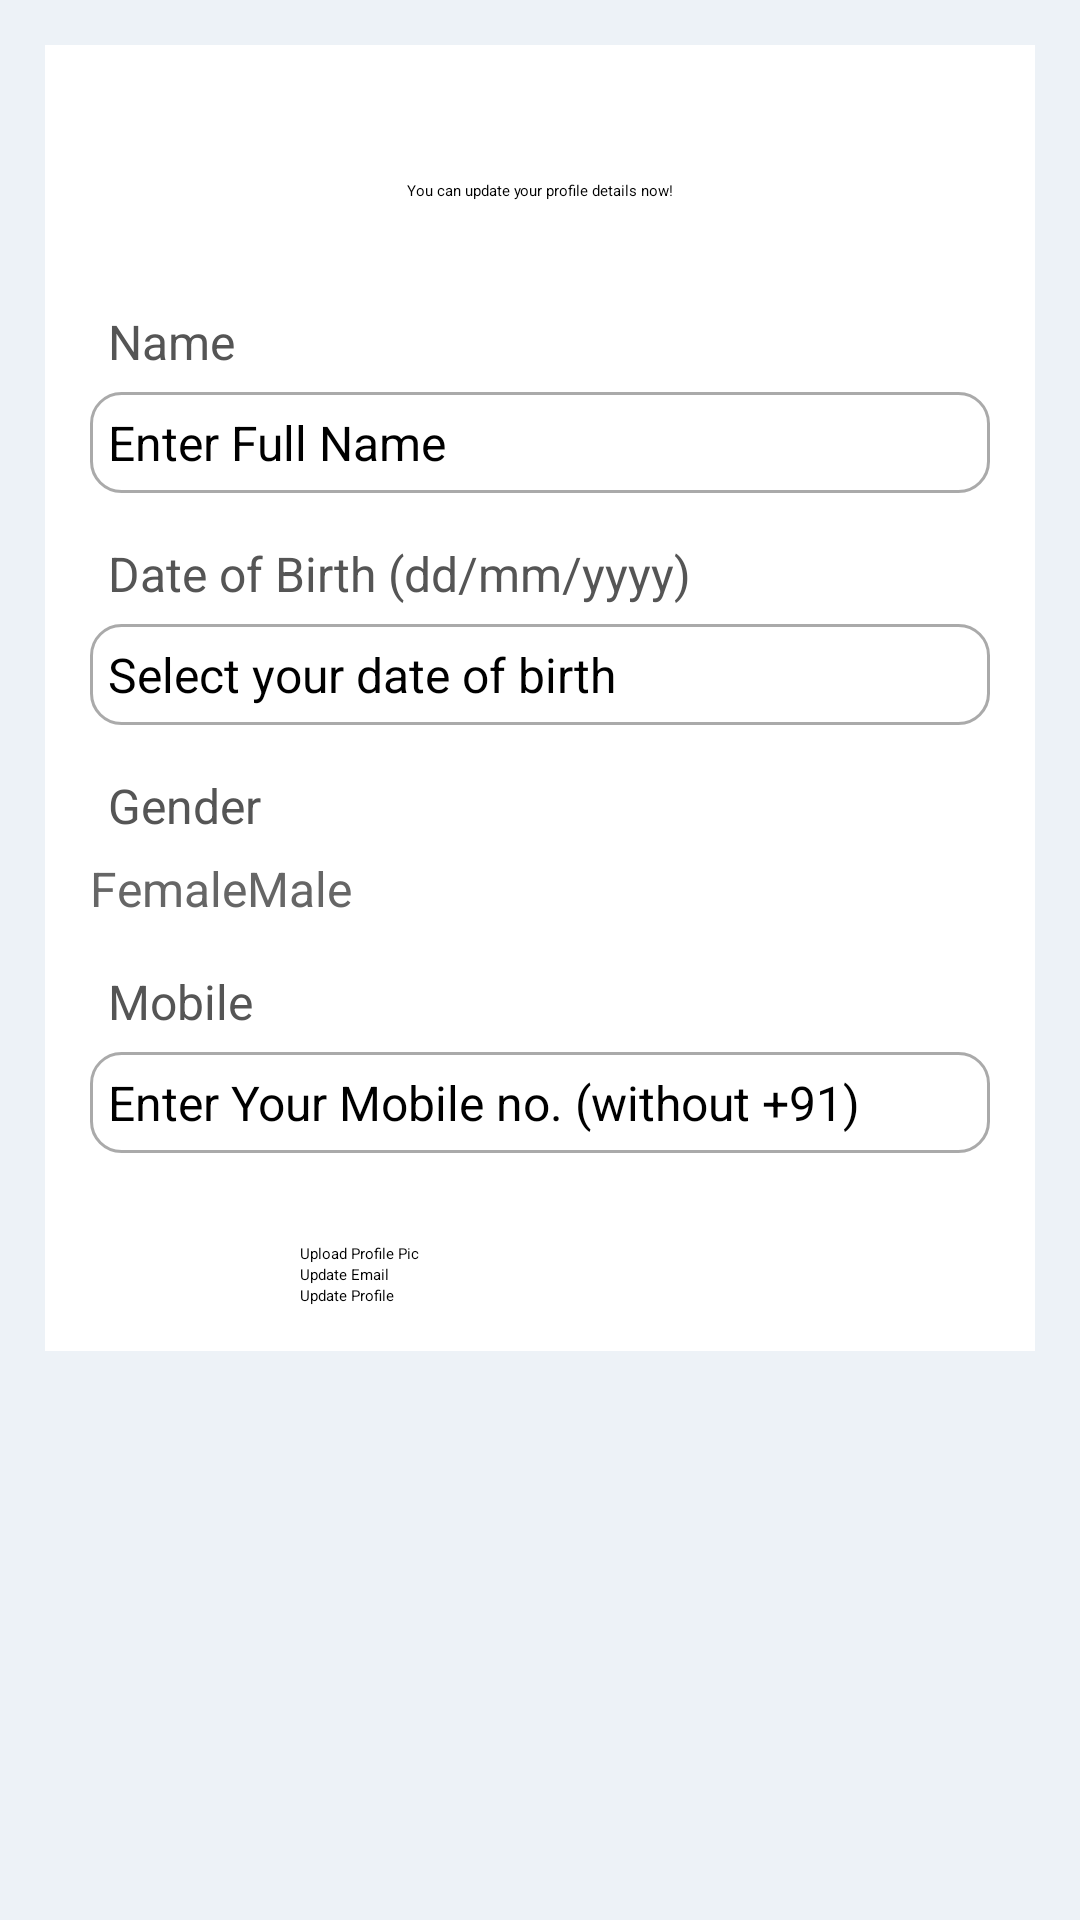

Layout XML and referenced resources for this Android screen:
<!-- AndroidManifest.xml: application theme Theme.FinanceTracker -->
<!-- res/layout/activity_update_profile.xml -->
<?xml version="1.0" encoding="utf-8"?>
<ScrollView xmlns:android="http://schemas.android.com/apk/res/android"
    xmlns:app="http://schemas.android.com/apk/res-auto"
    xmlns:tools="http://schemas.android.com/tools"
    android:layout_width="match_parent"
    android:layout_height="match_parent"
    tools:context=".UpdateProfileActivity"
    android:background="@color/light_grey">

    <RelativeLayout
        android:layout_width="match_parent"
        android:layout_height="wrap_content"
        android:padding="15dp"
        android:layout_margin="15dp"
        android:background="@color/white">

        <TextView
            android:layout_width="match_parent"
            android:layout_height="wrap_content"
            android:id="@+id/textView_update_profile_head"
            android:layout_marginTop="30dp"
            android:text="You can update your profile details now!"
            android:textAlignment="center"
            android:textAppearance="@style/TextAppearance.AppCompat.Headline"/>

        <TextView
            android:layout_width="match_parent"
            android:layout_height="wrap_content"
            android:id="@+id/textView_update_profile_name"
            android:layout_below="@id/textView_update_profile_head"
            android:text="Name"
            android:layout_marginTop="30dp"
            android:padding="6dp"
            android:textSize="16sp"
            android:textColor="#555555"/>

        <EditText
            android:layout_width="match_parent"
            android:layout_height="wrap_content"
            android:id="@+id/editText_update_profile_name"
            android:layout_below="@id/textView_update_profile_name"
            android:background="@drawable/border"
            android:inputType="textPersonName"
            android:padding="6dp"
            android:textSize="16sp"
            android:hint="Enter Full Name"/>

        <TextView
            android:layout_width="match_parent"
            android:layout_height="wrap_content"
            android:id="@+id/textView_update_profile_dob"
            android:layout_below="@id/editText_update_profile_name"
            android:text="Date of Birth (dd/mm/yyyy)"
            android:layout_marginTop="10dp"
            android:padding="6dp"
            android:textSize="16sp"
            android:textColor="#555555"/>

        <EditText
            android:layout_width="match_parent"
            android:layout_height="wrap_content"
            android:id="@+id/editText_update_profile_dob"
            android:layout_below="@id/textView_update_profile_dob"
            android:background="@drawable/border"
            android:inputType="date"
            android:padding="6dp"
            android:focusable="false"
            android:textSize="16sp"
            android:hint="Select your date of birth"/>

        <TextView
            android:layout_width="match_parent"
            android:layout_height="wrap_content"
            android:id="@+id/textView_update_profile_gender"
            android:layout_below="@id/editText_update_profile_dob"
            android:text="Gender"
            android:layout_marginTop="10dp"
            android:padding="6dp"
            android:textSize="16sp"
            android:textColor="#555555"/>

        <RadioGroup
            android:layout_width="match_parent"
            android:layout_height="wrap_content"
            android:id="@+id/radio_group_update_gender"
            android:layout_below="@+id/textView_update_profile_gender"
            android:orientation="horizontal">

            <RadioButton
                android:layout_width="wrap_content"
                android:layout_height="wrap_content"
                android:id="@+id/radio_female"
                android:text="Female"
                android:textSize="16sp"
                android:textColor="#666666"/>

            <RadioButton
                android:layout_width="wrap_content"
                android:layout_height="wrap_content"
                android:id="@+id/radio_male"
                android:text="Male"
                android:textSize="16sp"
                android:textColor="#666666"/>

        </RadioGroup>

        <TextView
            android:layout_width="match_parent"
            android:layout_height="wrap_content"
            android:id="@+id/textView_update_profile_mobile"
            android:layout_below="@id/radio_group_update_gender"
            android:text="Mobile"
            android:layout_marginTop="10dp"
            android:padding="6dp"
            android:textSize="16sp"
            android:textColor="#555555"/>

        <EditText
            android:layout_width="match_parent"
            android:layout_height="wrap_content"
            android:id="@+id/editText_update_profile_mobile"
            android:layout_below="@id/textView_update_profile_mobile"
            android:background="@drawable/border"
            android:inputType="phone"
            android:padding="6dp"
            android:textSize="16sp"
            android:hint="Enter Your Mobile no. (without +91)"/>

        <Button
            android:layout_width="match_parent"
            android:layout_height="wrap_content"
            android:id="@+id/button_upload_profile_pic"
            android:text="Upload Profile Pic"
            android:layout_marginTop="30dp"
            android:layout_marginLeft="70dp"
            android:layout_marginRight="70dp"
            android:layout_below="@+id/editText_update_profile_mobile"
            android:backgroundTint="@color/teal_200"/>

        <Button
            android:layout_width="match_parent"
            android:layout_height="wrap_content"
            android:id="@+id/button_profile_update_email"
            android:text="Update Email"
            android:layout_marginLeft="70dp"
            android:layout_marginRight="70dp"
            android:layout_below="@+id/button_upload_profile_pic"
            android:backgroundTint="@color/teal_200"/>

        <Button
            android:layout_width="match_parent"
            android:layout_height="wrap_content"
            android:id="@+id/button_update_profile"
            android:text="Update Profile"
            android:layout_marginLeft="70dp"
            android:layout_marginRight="70dp"
            android:layout_below="@+id/button_profile_update_email" />

        <ProgressBar
            android:layout_width="wrap_content"
            android:layout_height="wrap_content"
            style="?android:attr/progressBarStyleLarge"
            android:layout_centerVertical="true"
            android:id="@+id/progressBar"
            android:layout_centerHorizontal="true"
            android:elevation="10dp"
            android:visibility="gone"/>



    </RelativeLayout>

</ScrollView>
<!-- resources referenced by this layout -->
<resources>
  <color name="light_grey">#edf2f7</color>
  <color name="teal_200">#FF03DAC5</color>
  <color name="white">#FFFFFFFF</color>
  <!-- drawable border (drawable) -->
  <?xml version="1.0" encoding="utf-8"?>
  <shape xmlns:android="http://schemas.android.com/apk/res/android">
  
  
  
      <solid android:color="#FFFFFF"/>
  
  
      <stroke android:width="1dp" android:color="#AAAAAA"/>
  
  
      <corners android:radius="10dp"/>
  
  </shape>
</resources>
